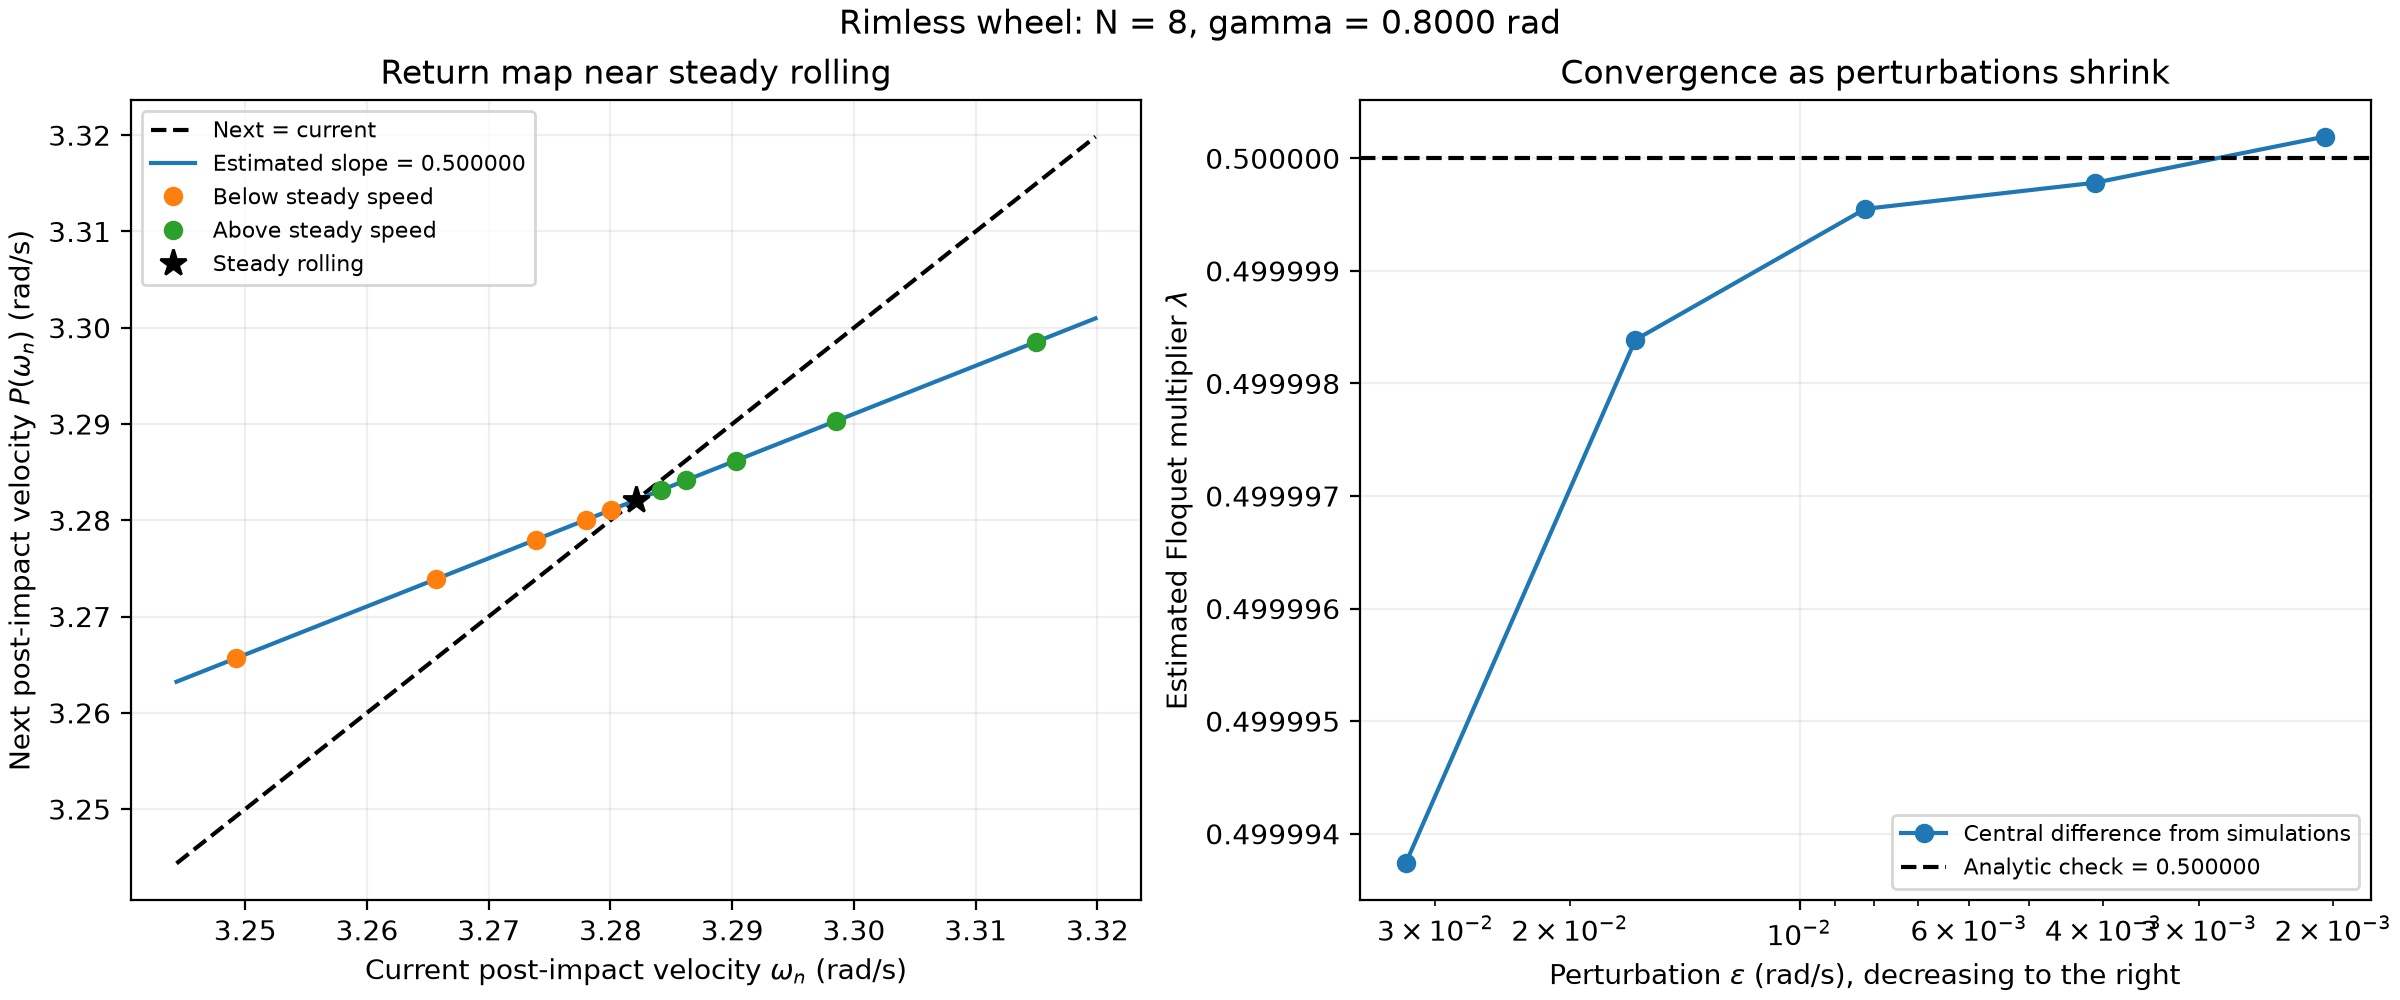

Source data for this figure (header and first rows):
epsilon, omega_below, next_below, omega_above, next_above, slope_below, slope_above, multiplier, absolute_error, omega_star, next_at_fixed_point, fixed_point_residual, exact_multiplier, timestep, gravity, length, mass, num_spokes, slope_angle, estimate_resolved
0.03282, 3.249, 3.266, 3.315, 3.299, 0.4987, 0.5012, 0.5, 6.263654938054586e-06, 3.282, 3.282, -1.316234587989129e-08, 0.5, 0.01, 9.81, 1, 1, 8, 0.8, True
0.01641, 3.266, 3.274, 3.299, 3.29, 0.4994, 0.5006, 0.5, 1.6120696476051855e-06, 3.282, 3.282, -1.316234587989129e-08, 0.5, 0.01, 9.81, 1, 1, 8, 0.8, True
0.008205, 3.274, 3.278, 3.29, 3.286, 0.4997, 0.5003, 0.5, 4.491320430011214e-07, 3.282, 3.282, -1.316234587989129e-08, 0.5, 0.01, 9.81, 1, 1, 8, 0.8, True
0.004103, 3.278, 3.28, 3.286, 3.284, 0.4998, 0.5002, 0.5, 2.1693329538274853e-07, 3.282, 3.282, -1.316234587989129e-08, 0.5, 0.01, 9.81, 1, 1, 8, 0.8, True
0.002051, 3.28, 3.281, 3.284, 3.283, 0.4999, 0.5001, 0.5, 1.9234657655520238e-07, 3.282, 3.282, -1.316234587989129e-08, 0.5, 0.01, 9.81, 1, 1, 8, 0.8, True
